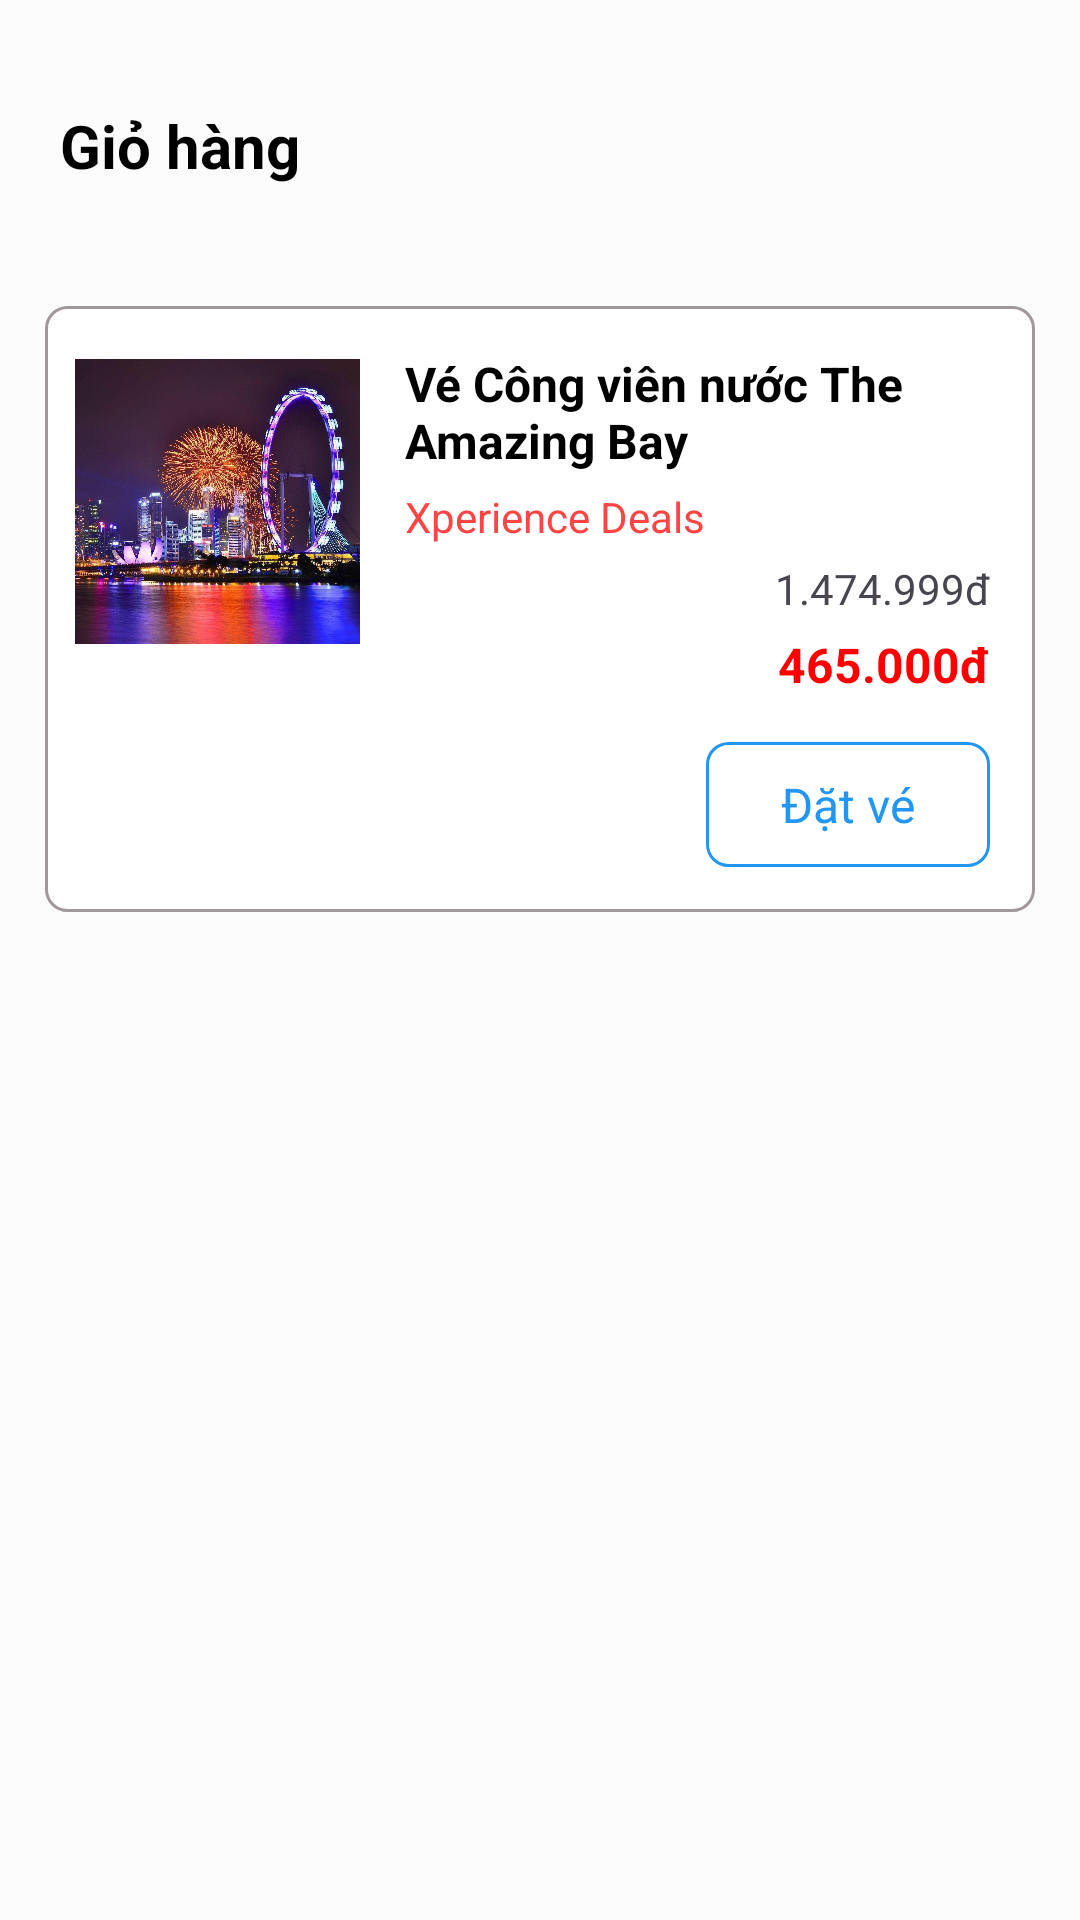

Write the Android layout XML for this screen, with the resource values it uses.
<!-- AndroidManifest.xml: application theme Theme._124LTTD04_TravelAppProject -->
<!-- res/layout/activity_cart.xml -->
<?xml version="1.0" encoding="utf-8"?>
<LinearLayout xmlns:android="http://schemas.android.com/apk/res/android"
    xmlns:app="http://schemas.android.com/apk/res-auto"
    xmlns:tools="http://schemas.android.com/tools"
    android:id="@+id/main"
    android:layout_width="match_parent"
    android:layout_height="match_parent"
    android:orientation="vertical"
    tools:context=".view.tour.tour_Cart_Activity"
    android:background="#FCFCFD">

    <LinearLayout
        android:layout_width="match_parent"
        android:layout_height="wrap_content"
        android:orientation="horizontal"
        android:layout_marginBottom="20dp"
        android:layout_marginTop="30dp"
        android:padding="5dp">
        <ImageView
            android:layout_width="wrap_content"
            android:layout_height="wrap_content"
            android:src="@drawable/back_24">
        </ImageView>
        <TextView
            android:layout_width="wrap_content"
            android:layout_height="wrap_content"
            android:text="Giỏ hàng"
            android:textSize="20dp"
            android:textStyle="bold"
            android:textColor="@color/black"
            android:layout_gravity="center"
            android:layout_marginLeft="15dp">

        </TextView>
    </LinearLayout>

    <LinearLayout
        android:layout_width="match_parent"
        android:layout_height="wrap_content"
        android:orientation="vertical"
        android:padding="15dp">

        <LinearLayout
            android:id="@+id/item_tour"
            android:orientation="horizontal"
            android:padding="10dp"
            android:layout_marginBottom="20dp"
            android:layout_width="match_parent"
            android:layout_height="wrap_content"
            android:background="@drawable/border">

            <ImageView
                android:layout_width="95dp"
                android:layout_height="110dp"
                android:layout_marginRight="10dp"
                android:src="@drawable/anh1"
                android:scaleType="fitCenter"/>

            <LinearLayout
                android:orientation="vertical"
                android:padding="5dp"
                android:layout_width="wrap_content"
                android:layout_height="wrap_content">

                <TextView
                    android:layout_width="wrap_content"
                    android:layout_height="wrap_content"
                    android:text="Vé Công viên nước The Amazing Bay"
                    android:textSize="16sp"
                    android:textColor="@color/black"
                    android:textStyle="bold"/>

                <TextView
                    android:layout_width="wrap_content"
                    android:layout_height="wrap_content"
                    android:layout_marginTop="5dp"
                    android:text="Xperience Deals"
                    android:textColor="@android:color/holo_red_light"/>

                <TextView
                    android:id="@+id/textgach"
                    android:layout_width="wrap_content"
                    android:layout_height="wrap_content"
                    android:layout_marginTop="5dp"
                    android:layout_gravity="end"
                    android:text="1.474.999đ"/>

                <TextView
                    android:layout_width="wrap_content"
                    android:layout_height="wrap_content"
                    android:layout_marginTop="5dp"
                    android:text="465.000đ"
                    android:layout_gravity="end"
                    android:textColor="#FF0000"
                    android:textSize="16sp"
                    android:textStyle="bold"/>

                <LinearLayout
                    android:layout_width="wrap_content"
                    android:layout_height="wrap_content"
                    android:orientation="horizontal"
                    android:layout_marginTop="15dp"
                    android:layout_gravity="end">

                    <TextView
                        android:id="@+id/datve"
                        android:layout_width="wrap_content"
                        android:layout_height="wrap_content"
                        android:paddingTop="10dp"
                        android:paddingBottom="10dp"
                        android:paddingLeft="25dp"
                        android:paddingRight="25dp"
                        android:text="Đặt vé"
                        android:textSize="16dp"
                        android:textColor="#2196F3"
                        android:background="@drawable/blue_border">

                    </TextView>
                </LinearLayout>
            </LinearLayout>

        </LinearLayout>
    </LinearLayout>
</LinearLayout>
<!-- resources referenced by this layout -->
<resources>
  <color name="black">#FF000000</color>
  <!-- drawable anh1: jpg bitmap (drawable, 410095 bytes) -->
  <!-- drawable blue_border (drawable) -->
  <?xml version="1.0" encoding="utf-8"?>
  <shape xmlns:android="http://schemas.android.com/apk/res/android"
      android:shape="rectangle">
  
      <solid android:color="@android:color/white" />
  
      <corners android:radius="7dp" />
  
      <stroke android:width="0dp" />
      <size android:height="1dp" />
  
      <stroke
          android:width="1dp"
          android:color="#2196F3" />
  </shape>
  <!-- drawable border (drawable) -->
  <?xml version="1.0" encoding="utf-8"?>
  <shape xmlns:android="http://schemas.android.com/apk/res/android"
      android:shape="rectangle">
  
      <solid android:color="@android:color/white" />
  
      <corners android:radius="7dp" />
  
      <stroke android:width="0dp" />
      <size android:height="1dp" />
  
      <stroke
          android:width="1dp"
          android:color="#A19999" />
  </shape>
  <style name="Theme._124LTTD04_TravelAppProject" parent="Base.Theme._124LTTD04_TravelAppProject" />
  <style name="Base.Theme._124LTTD04_TravelAppProject" parent="Theme.Material3.DayNight.NoActionBar">
          
          
      </style>
</resources>
